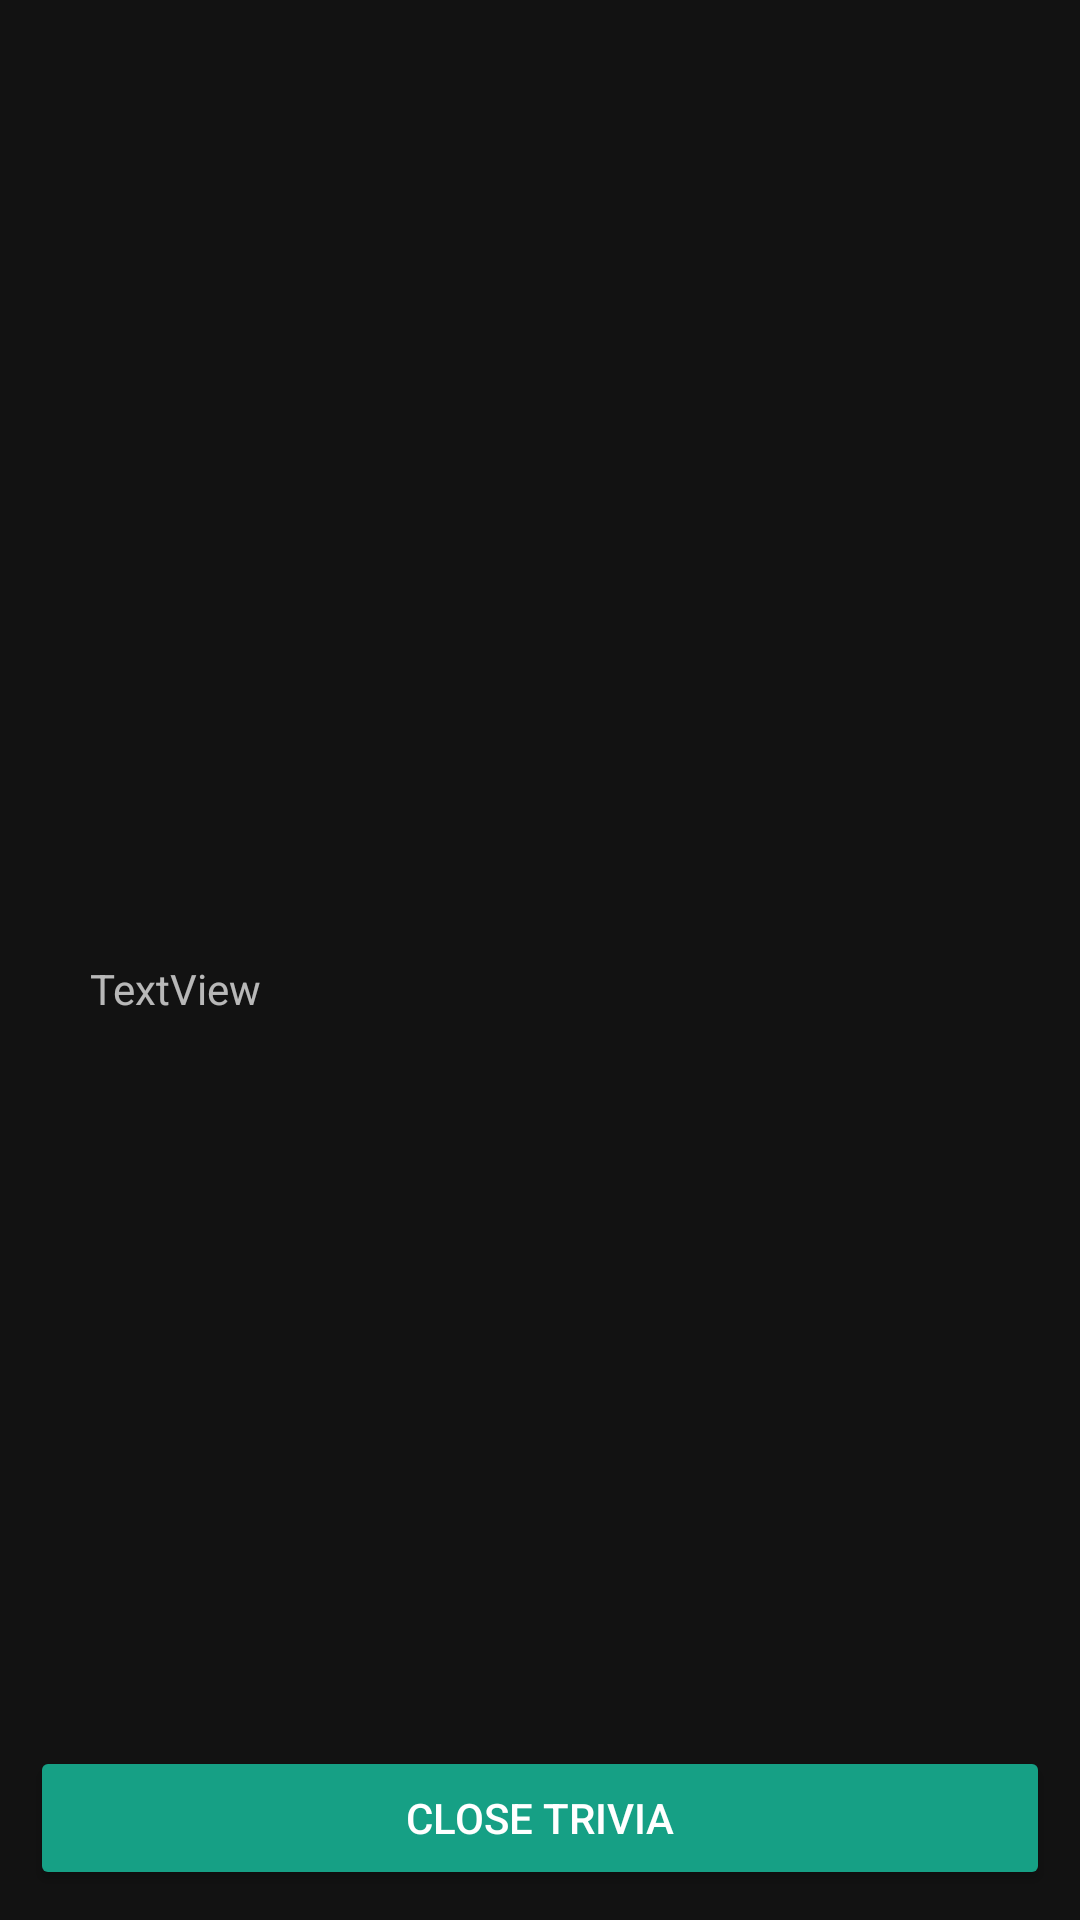

Write the Android layout XML for this screen, with the resource values it uses.
<!-- AndroidManifest.xml: application theme Theme.PinasaraQuizApp -->
<!-- res/layout/trivia_popup.xml -->
<?xml version="1.0" encoding="utf-8"?>
<LinearLayout xmlns:android="http://schemas.android.com/apk/res/android"
    xmlns:app="http://schemas.android.com/apk/res-auto"
    xmlns:tools="http://schemas.android.com/tools"
    android:orientation="vertical"
    android:layout_width="match_parent"
    android:layout_height="match_parent"
    >


    <ImageView
        android:id="@+id/imageView5"
        android:layout_width="match_parent"
        android:layout_height="250dp"
        android:layout_marginTop="40dp"
        tools:srcCompat="@tools:sample/avatars" />
    <ScrollView
        android:layout_width="match_parent"
        android:layout_weight="1"
        android:padding="20dp"
        android:layout_height="wrap_content">

        <TextView
            android:id="@+id/textView3"
            android:layout_width="match_parent"
            android:layout_height="wrap_content"
            android:padding="10dp"
            android:text="TextView" />

    </ScrollView>

    <LinearLayout
        android:layout_width="match_parent"
        android:layout_height="wrap_content"
        android:orientation="vertical"
        android:padding="10dp">

        <Button
            android:id="@+id/close_trivia"
            android:backgroundTint="@color/splash_button_dark_2"
            android:layout_width="match_parent"
            android:layout_height="wrap_content"
            android:text="Close Trivia" />


    </LinearLayout>

</LinearLayout>
<!-- resources referenced by this layout -->
<resources>
  <color name="splash_button_dark_2">#16a085</color>
  <style name="Theme.PinasaraQuizApp" parent="Theme.MaterialComponents.NoActionBar">
          
          <item name="colorPrimary">@color/purple_500</item>
          <item name="colorPrimaryVariant">@color/purple_700</item>
          <item name="colorOnPrimary">@color/white</item>
          
          <item name="colorSecondary">@color/teal_200</item>
          <item name="colorSecondaryVariant">@color/teal_700</item>
          <item name="colorOnSecondary">@color/black</item>
          
          <item name="android:statusBarColor" tools:targetApi="l">?attr/colorPrimaryVariant</item>
          
      </style>
  <color name="purple_500">#FF6200EE</color>
  <color name="purple_700">#FF3700B3</color>
  <color name="white">#FFFFFFFF</color>
  <color name="teal_200">#FF03DAC5</color>
  <color name="teal_700">#FF018786</color>
  <color name="black">#FF000000</color>
</resources>
